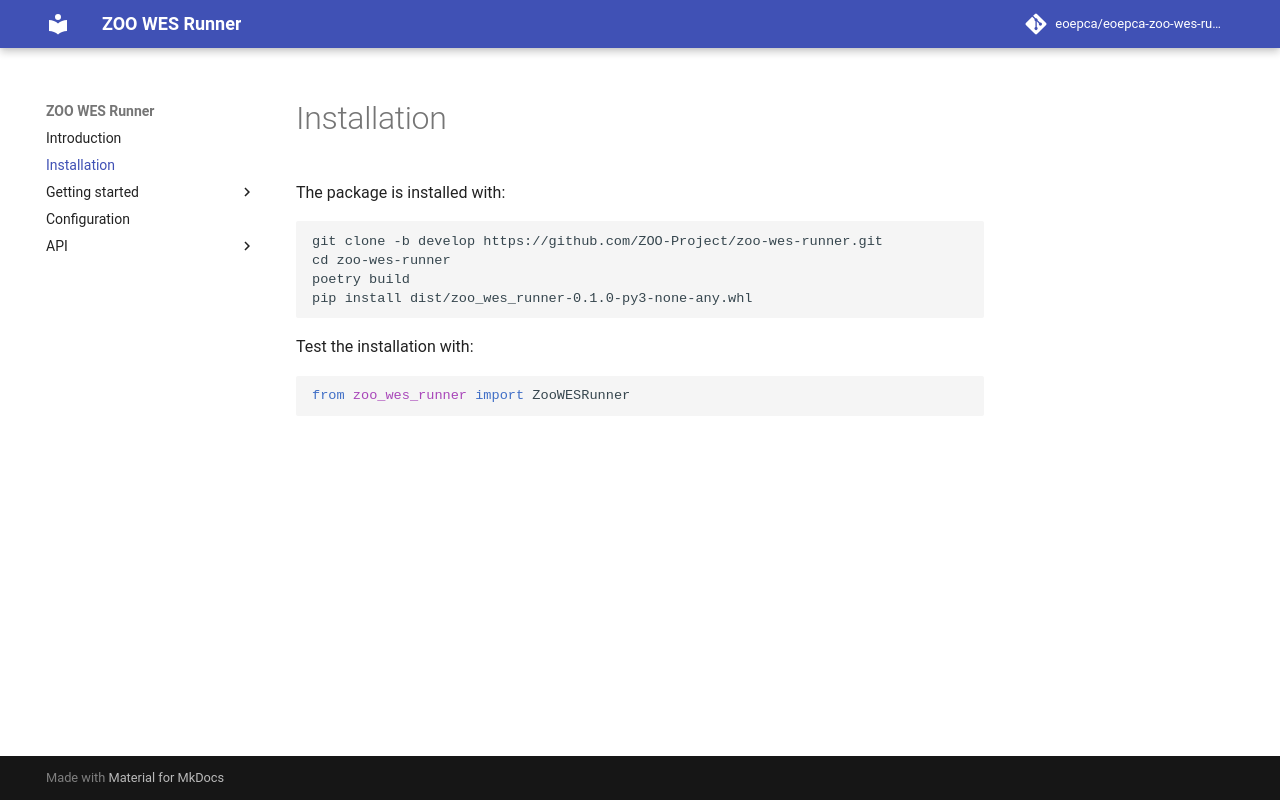

repository: ZOO-Project/zoo-wes-runner · page: installation/index.html · generator: mkdocs

# Installation

The package is installed with:

```
git clone -b develop https://github.com/ZOO-Project/zoo-wes-runner.git
cd zoo-wes-runner
poetry build
pip install dist/zoo_wes_runner-0.1.0-py3-none-any.whl

```

Test the installation with:

```python
from zoo_wes_runner import ZooWESRunner
```
